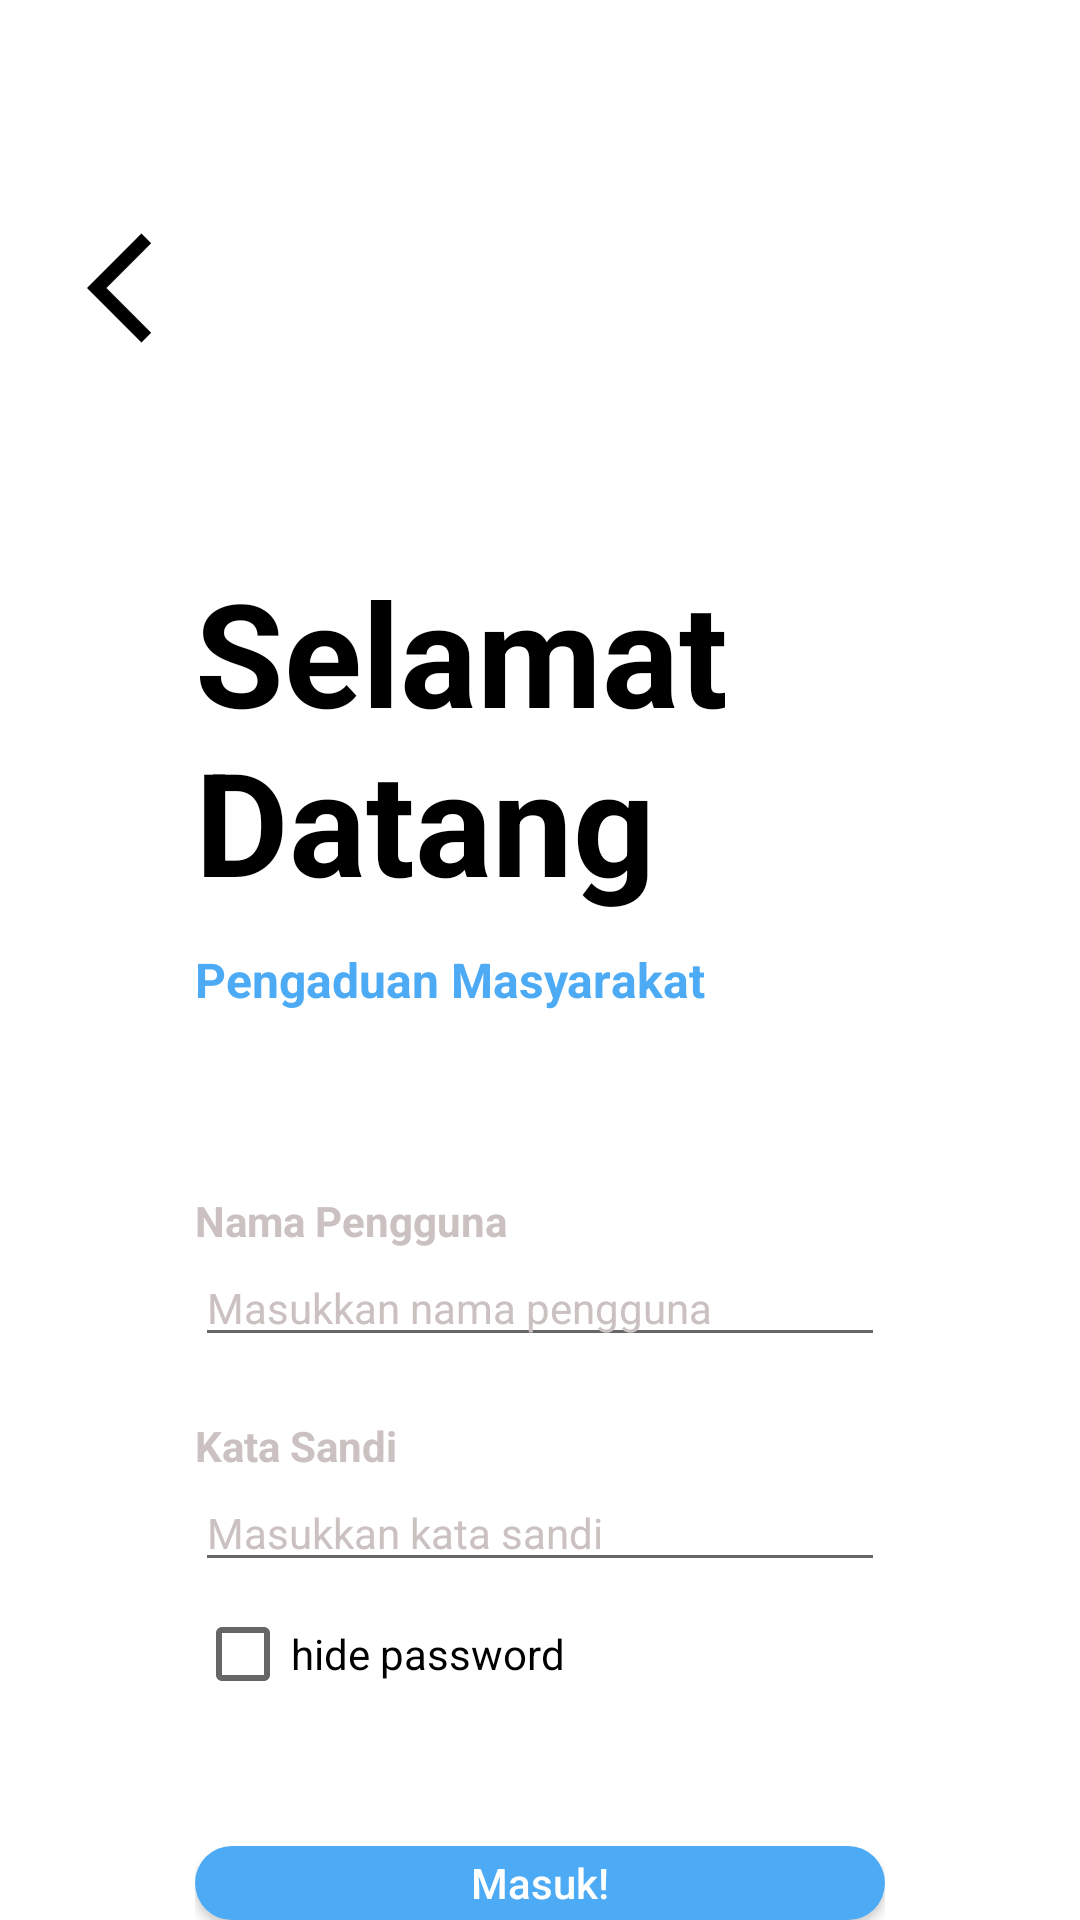

Produce the Android XML layout that renders to this screen, including the resource entries it uses.
<!-- AndroidManifest.xml: application theme Theme.Project_sem4 -->
<!-- res/layout/activity_login.xml -->
<?xml version="1.0" encoding="utf-8"?>
<RelativeLayout xmlns:android="http://schemas.android.com/apk/res/android"
    xmlns:app="http://schemas.android.com/apk/res-auto"
    xmlns:tools="http://schemas.android.com/tools"
    android:layout_width="match_parent"
    android:layout_height="match_parent"
    tools:context=".LoginActivity">

    <ImageView
        android:layout_marginTop="74dp"
        android:layout_marginLeft="25dp"
        android:id="@+id/Login_backTbl"
        android:layout_width="52dp"
        android:layout_height="44dp"
        android:src="@drawable/baseline_arrow_back_ios_24" />

    <LinearLayout
        android:layout_width="match_parent"
        android:layout_height="match_parent"
        android:layout_marginLeft="65dp"
        android:layout_marginRight="65dp"
        android:orientation="vertical">


        <TextView
            android:layout_marginTop="185dp"
            android:layout_width="231dp"
            android:layout_height="wrap_content"
            android:textSize="48dp"
            android:textStyle="bold"
            android:textColor="@color/black"
            android:text="Selamat Datang"/>
        <TextView
            android:layout_marginTop="10dp"
            android:layout_marginBottom="40dp"
            android:layout_width="wrap_content"
            android:layout_height="wrap_content"
            android:textSize="16dp"
            android:textStyle="bold"
            android:textColor="#4DABF5"
            android:text="Pengaduan Masyarakat"/>

        <TextView
            android:layout_marginTop="20dp"
            android:layout_width="wrap_content"
            android:layout_height="wrap_content"
            android:textSize="14dp"
            android:textStyle="bold"
            android:textColor="#CCC1C1"
            android:text="Nama Pengguna"/>

        <EditText
            android:hint="Masukkan nama pengguna"
            android:textSize="14dp"
            android:layout_width="match_parent"
            android:layout_height="wrap_content"
            android:textStyle="normal"
            android:textColorHint="#CCC1C1"
            android:textColor="@color/black"
            android:id="@+id/Login_usernameTxt"
            />

        <TextView
            android:layout_marginTop="20dp"
            android:layout_width="wrap_content"
            android:layout_height="wrap_content"
            android:textSize="14dp"
            android:textStyle="bold"
            android:textColor="#CCC1C1"
            android:text="Kata Sandi"/>


        <EditText
            android:textSize="14dp"
            android:hint="Masukkan kata sandi"
            android:layout_width="match_parent"
            android:layout_height="wrap_content"
            android:textStyle="normal"
            android:textColorHint="#CCC1C1"
            android:textColor="@color/black"
            android:id="@+id/Login_passwordTxt"
            android:ems="10"/>
        <CheckBox
            android:id="@+id/Login_showPassword"
            android:layout_width="wrap_content"
            android:layout_height="wrap_content"
            android:text="hide password" />

        <RelativeLayout
            android:layout_width="match_parent"
            android:layout_height="40dp"/>
        <androidx.appcompat.widget.AppCompatButton
            android:id="@+id/Login_signinTbl"
            android:layout_width="match_parent"
            android:layout_height="wrap_content"
            android:text="Masuk!"
            android:background="@drawable/custom_button"
            android:textColor="@color/white"
            android:textAllCaps="false"
            android:textSize="14dp"/>




    </LinearLayout>

</RelativeLayout>
<!-- resources referenced by this layout -->
<resources>
  <!-- drawable baseline_arrow_back_ios_24 (drawable) -->
  <vector android:height="52dp" android:tint="#000000"
      android:viewportHeight="24" android:viewportWidth="24"
      android:width="52dp" xmlns:android="http://schemas.android.com/apk/res/android">
      <path android:fillColor="@android:color/white" android:pathData="M11.67,3.87L9.9,2.1 0,12l9.9,9.9 1.77,-1.77L3.54,12z"/>
  </vector>
  <!-- drawable custom_button (drawable) -->
  <?xml version="1.0" encoding="utf-8"?>
  <shape xmlns:android="http://schemas.android.com/apk/res/android">
      <solid android:color="#4DABF5"/>
      <corners android:radius="20dp"/>
  </shape>
  <style name="Theme.Project_sem4" parent="Theme.MaterialComponents.DayNight.NoActionBar">
          
          <item name="colorPrimary">@color/purple_500</item>
          <item name="colorPrimaryVariant">@color/purple_700</item>
          <item name="colorOnPrimary">@color/white</item>
          
          <item name="colorSecondary">@color/teal_200</item>
          <item name="colorSecondaryVariant">@color/teal_700</item>
          <item name="colorOnSecondary">@color/black</item>
          
          <item name="android:statusBarColor" tools:targetApi="l">?attr/colorPrimaryVariant</item>
          
      </style>
  <!-- not gathered from this repository: default colours our renderer supplied (Android Studio template values) -->
  <color name="purple_500">#FF6200EE</color>
  <color name="purple_700">#FF3700B3</color>
  <color name="teal_200">#FF03DAC5</color>
  <color name="teal_700">#FF018786</color>
  <color name="black">#FF000000</color>
  <color name="white">#FFFFFFFF</color>
</resources>
